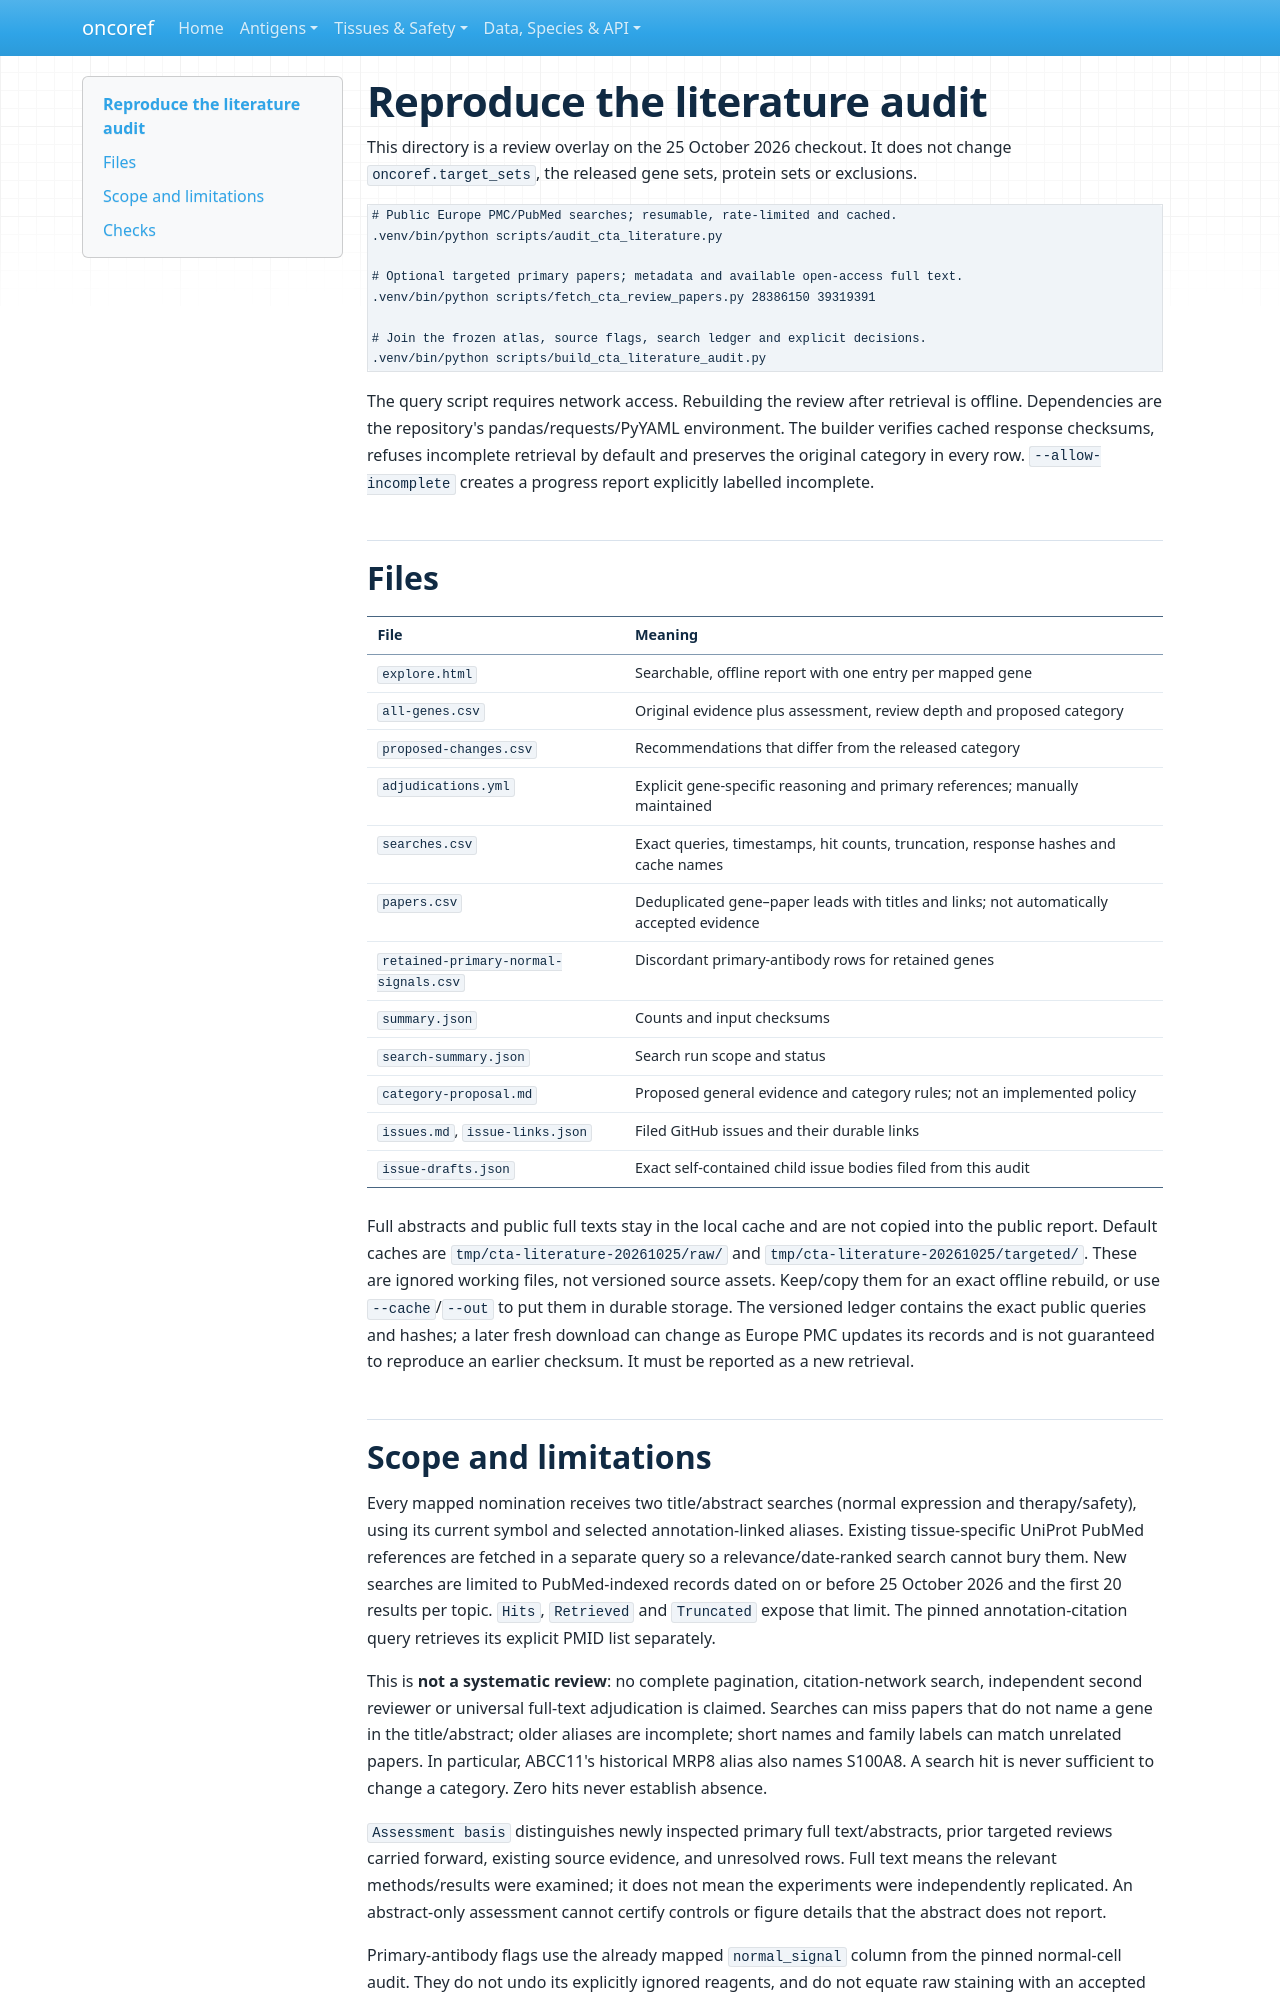

repository: pirl-unc/oncoref · page: audits/cta-literature-20261025/reproduction/index.html · generator: mkdocs

# Reproduce the literature audit

This directory is a review overlay on the 25 October 2026 checkout. It does not
change `oncoref.target_sets`, the released gene sets, protein sets or exclusions.

```bash
# Public Europe PMC/PubMed searches; resumable, rate-limited and cached.
.venv/bin/python scripts/audit_cta_literature.py

# Optional targeted primary papers; metadata and available open-access full text.
.venv/bin/python scripts/fetch_cta_review_papers.py 28386150 39319391

# Join the frozen atlas, source flags, search ledger and explicit decisions.
.venv/bin/python scripts/build_cta_literature_audit.py
```

The query script requires network access. Rebuilding the review after retrieval
is offline. Dependencies are the repository's pandas/requests/PyYAML environment.
The builder verifies cached response checksums, refuses incomplete retrieval by
default and preserves the original category in every row. `--allow-incomplete`
creates a progress report explicitly labelled incomplete.

## Files

| File | Meaning |
|---|---|
| `explore.html` | Searchable, offline report with one entry per mapped gene |
| `all-genes.csv` | Original evidence plus assessment, review depth and proposed category |
| `proposed-changes.csv` | Recommendations that differ from the released category |
| `adjudications.yml` | Explicit gene-specific reasoning and primary references; manually maintained |
| `searches.csv` | Exact queries, timestamps, hit counts, truncation, response hashes and cache names |
| `papers.csv` | Deduplicated gene–paper leads with titles and links; not automatically accepted evidence |
| `retained-primary-normal-signals.csv` | Discordant primary-antibody rows for retained genes |
| `summary.json` | Counts and input checksums |
| `search-summary.json` | Search run scope and status |
| `category-proposal.md` | Proposed general evidence and category rules; not an implemented policy |
| `issues.md`, `issue-links.json` | Filed GitHub issues and their durable links |
| `issue-drafts.json` | Exact self-contained child issue bodies filed from this audit |

Full abstracts and public full texts stay in the local cache and are not copied
into the public report. Default caches are
`tmp/cta-literature-20261025/raw/` and `tmp/cta-literature-20261025/targeted/`.
These are ignored working files, not versioned source assets. Keep/copy them for
an exact offline rebuild, or use `--cache`/`--out` to put them in durable storage.
The versioned ledger contains the exact public queries and hashes; a later fresh
download can change as Europe PMC updates its records and is not guaranteed to
reproduce an earlier checksum. It must be reported as a new retrieval.
